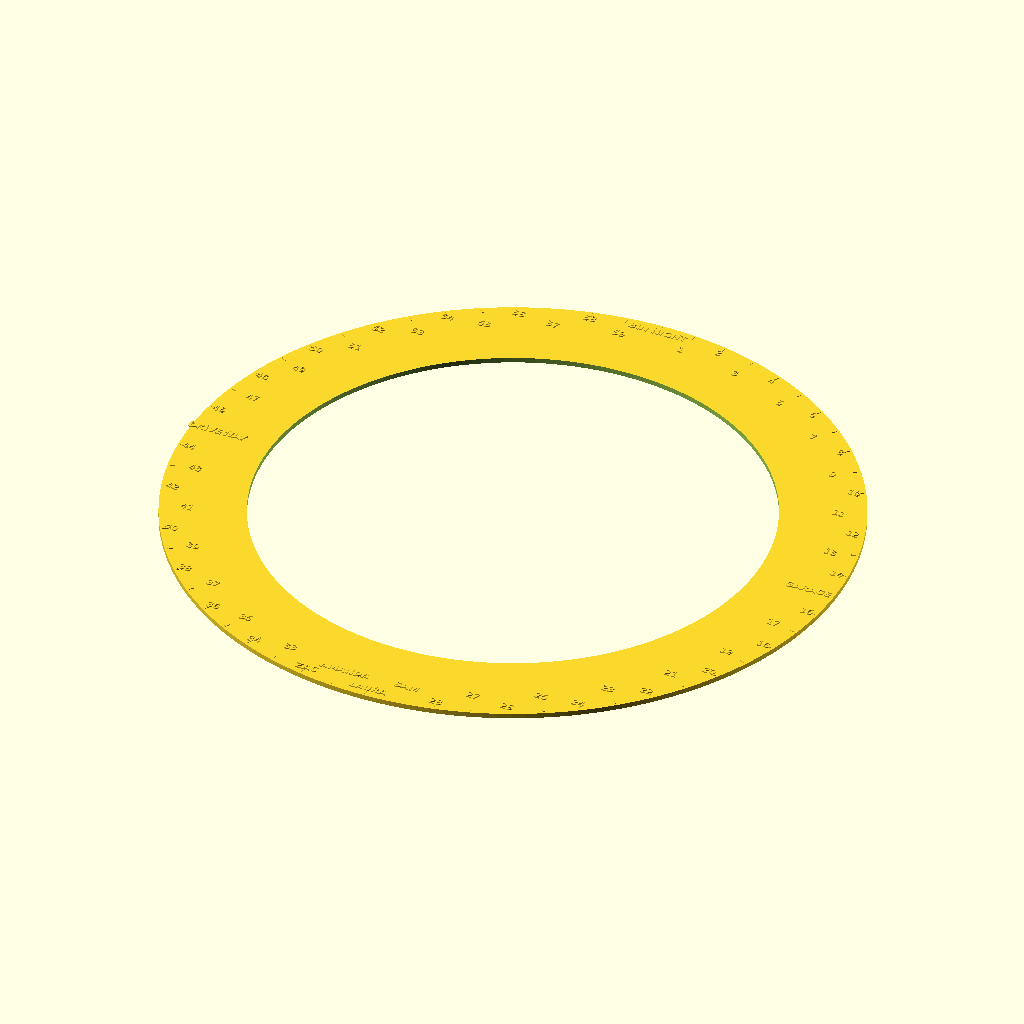
Cell 1: the model at its default parameters.
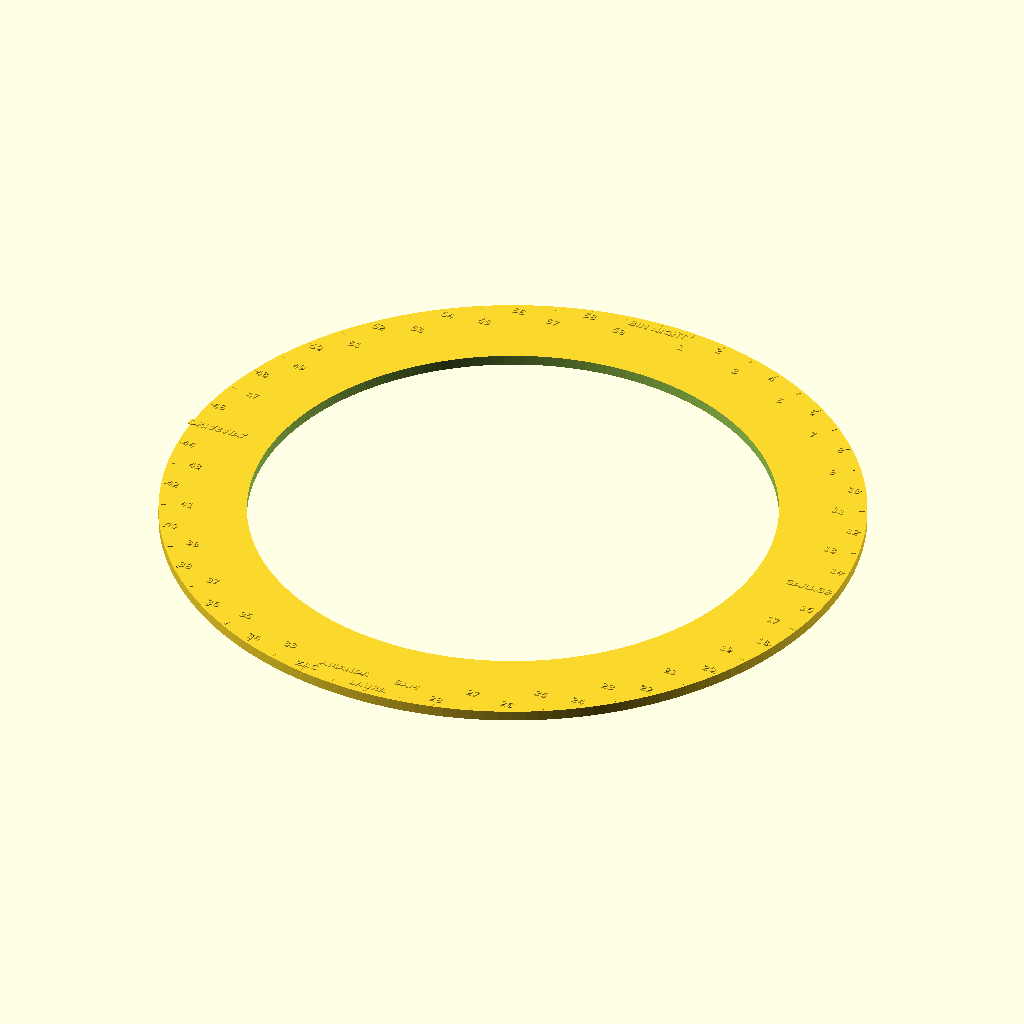
Cell 2: PLATE_H = 4.8 (everything else at default).
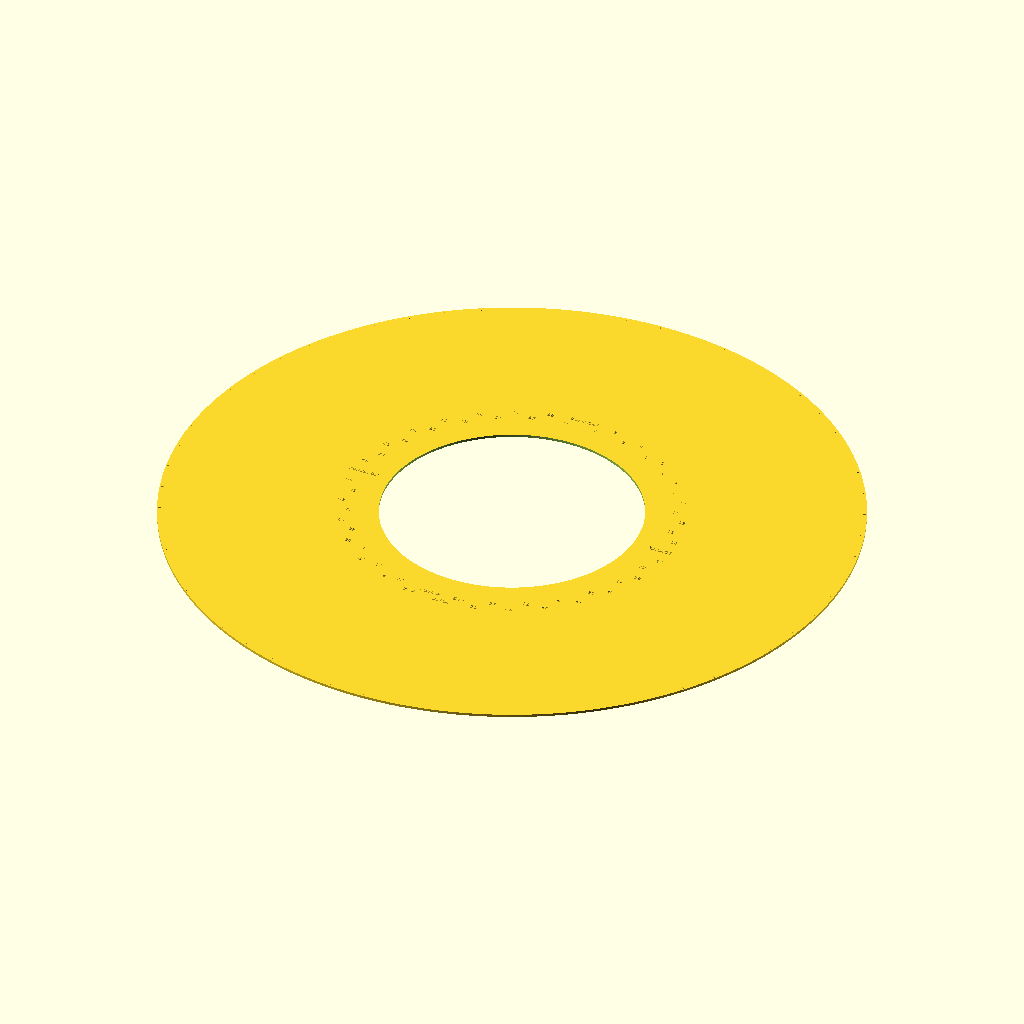
Cell 3: R_OUT = 320.8 (everything else at default).
The same orthographic view direction (rotation 55°, 0°, 25°; colour scheme Cornfield) for every cell, with the view re-fitted per cell, so scale and position can differ between cells.
Source of the model, wall-clock/enclosure/legend/legend-60-full.scad:
// 60-LED legend collar - Every pixel named
// Generated by build_legend.py. Edit that, not this.
//
// Every label is UPRIGHT - no rotation - so the collar reads
// from across the room whichever pixel you are looking at.
//
// Text is RAISED by TEXT_H. For a two-colour print, pause at
// PLATE_H and swap filament: the text starts exactly there.
//
// Bore is body dia 240.00 + 0.40 clearance.
$fn = 160;
PLATE_H = 2.4;
TEXT_H = 0.6;
TICK_H = 0.4;
R_IN = 120.4000;
R_OUT = 160.4000;

module plate() {
  difference() {
    cylinder(h = PLATE_H, r = R_OUT);
    translate([0, 0, -1]) cylinder(h = PLATE_H + 2, r = R_IN);
  }
}

// Upright: translate only, never rotate.
module lab(x, y, size, txt, bold = true) {
  translate([x, y, PLATE_H])
    linear_extrude(height = TEXT_H)
      text(txt, size = size, halign = "center",
           valign = "center", font = bold ?
           "DejaVu Sans:style=Bold" : "DejaVu Sans");
}

module ticks() {
  for (i = [0 : 59]) {
    a = i * 6.000000;
    major = (i % 5) == 0;
    rotate([0, 0, -a])
      translate([-(major ? 0.45 : 0.18), R_OUT - 3.6, PLATE_H])
        cube([major ? 0.9 : 0.36, 2.4, TICK_H]);
  }
}

module legend() {
  plate();
  ticks();
  lab(0.000, 155.000, 3.60, "BIN NIGHT", true);   // driven by the firmware
  lab(15.412, 146.632, 3.60, "1", false);
  lab(32.226, 151.613, 3.60, "2", false);
  lab(45.561, 140.224, 3.60, "3", false);
  lab(63.044, 141.600, 3.60, "4", false);
  lab(73.720, 127.687, 3.60, "5", false);
  lab(91.107, 125.398, 3.60, "6", false);
  lab(98.657, 109.569, 3.60, "7", false);
  lab(115.187, 103.715, 3.60, "8", false);
  lab(119.281, 86.663, 3.60, "9", false);
  lab(134.234, 77.500, 3.60, "10", false);
  lab(134.693, 59.969, 3.60, "11", false);
  lab(147.414, 47.898, 3.60, "12", false);
  lab(144.218, 30.654, 3.60, "13", false);
  lab(154.151, 16.202, 3.60, "14", false);
  lab(147.440, 0.000, 3.60, "GARAGE", true);   // driven by the firmware
  lab(154.151, -16.202, 3.60, "16", false);
  lab(144.218, -30.654, 3.60, "17", false);
  lab(147.414, -47.898, 3.60, "18", false);
  lab(134.693, -59.969, 3.60, "19", false);
  lab(134.234, -77.500, 3.60, "20", false);
  lab(119.281, -86.663, 3.60, "21", false);
  lab(115.187, -103.715, 3.60, "22", false);
  lab(98.657, -109.569, 3.60, "23", false);
  lab(91.107, -125.398, 3.60, "24", false);
  lab(73.720, -127.687, 3.60, "25", false);
  lab(63.044, -141.600, 3.60, "26", false);
  lab(45.561, -140.224, 3.60, "27", false);
  lab(32.226, -151.613, 3.60, "28", false);
  lab(15.412, -146.632, 3.60, "SAM", true);   // driven by the firmware
  lab(0.000, -155.000, 3.60, "LAURA", true);   // driven by the firmware
  lab(-15.412, -146.632, 3.60, "AMANDA", true);   // driven by the firmware
  lab(-32.226, -151.613, 3.60, "ZAC", true);   // driven by the firmware
  lab(-45.561, -140.224, 3.60, "33", false);
  lab(-63.044, -141.600, 3.60, "34", false);
  lab(-73.720, -127.687, 3.60, "35", false);
  lab(-91.107, -125.398, 3.60, "36", false);
  lab(-98.657, -109.569, 3.60, "37", false);
  lab(-115.187, -103.715, 3.60, "38", false);
  lab(-119.281, -86.663, 3.60, "39", false);
  lab(-134.234, -77.500, 3.60, "40", false);
  lab(-134.693, -59.969, 3.60, "41", false);
  lab(-147.414, -47.898, 3.60, "42", false);
  lab(-144.218, -30.654, 3.60, "43", false);
  lab(-154.151, -16.202, 3.60, "44", false);
  lab(-147.440, -0.000, 3.60, "DRIVEWAY", true);   // driven by the firmware
  lab(-154.151, 16.202, 3.60, "46", false);
  lab(-144.218, 30.654, 3.60, "47", false);
  lab(-147.414, 47.898, 3.60, "48", false);
  lab(-134.693, 59.969, 3.60, "49", false);
  lab(-134.234, 77.500, 3.60, "50", false);
  lab(-119.281, 86.663, 3.60, "51", false);
  lab(-115.187, 103.715, 3.60, "52", false);
  lab(-98.657, 109.569, 3.60, "53", false);
  lab(-91.107, 125.398, 3.60, "54", false);
  lab(-73.720, 127.687, 3.60, "55", false);
  lab(-63.044, 141.600, 3.60, "56", false);
  lab(-45.561, 140.224, 3.60, "57", false);
  lab(-32.226, 151.613, 3.60, "58", false);
  lab(-15.412, 146.632, 3.60, "59", false);
}

legend();
Parameter table extracted from the source (name, type, default, range or options):
PLATE_H: number, default 2.4
TEXT_H: number, default 0.6
TICK_H: number, default 0.4
R_IN: number, default 120.4
R_OUT: number, default 160.4
